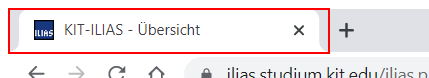
Task: Downloads Uni ressources (Videos + Slides) and sorts them into folder structure
Workflow: DownloadIlliasSlides

Step 1 [try]: Find Illias opened on the pane 'KIT-ILIAS*' in window 'KIT-ILIAS*' (chrome.exe)

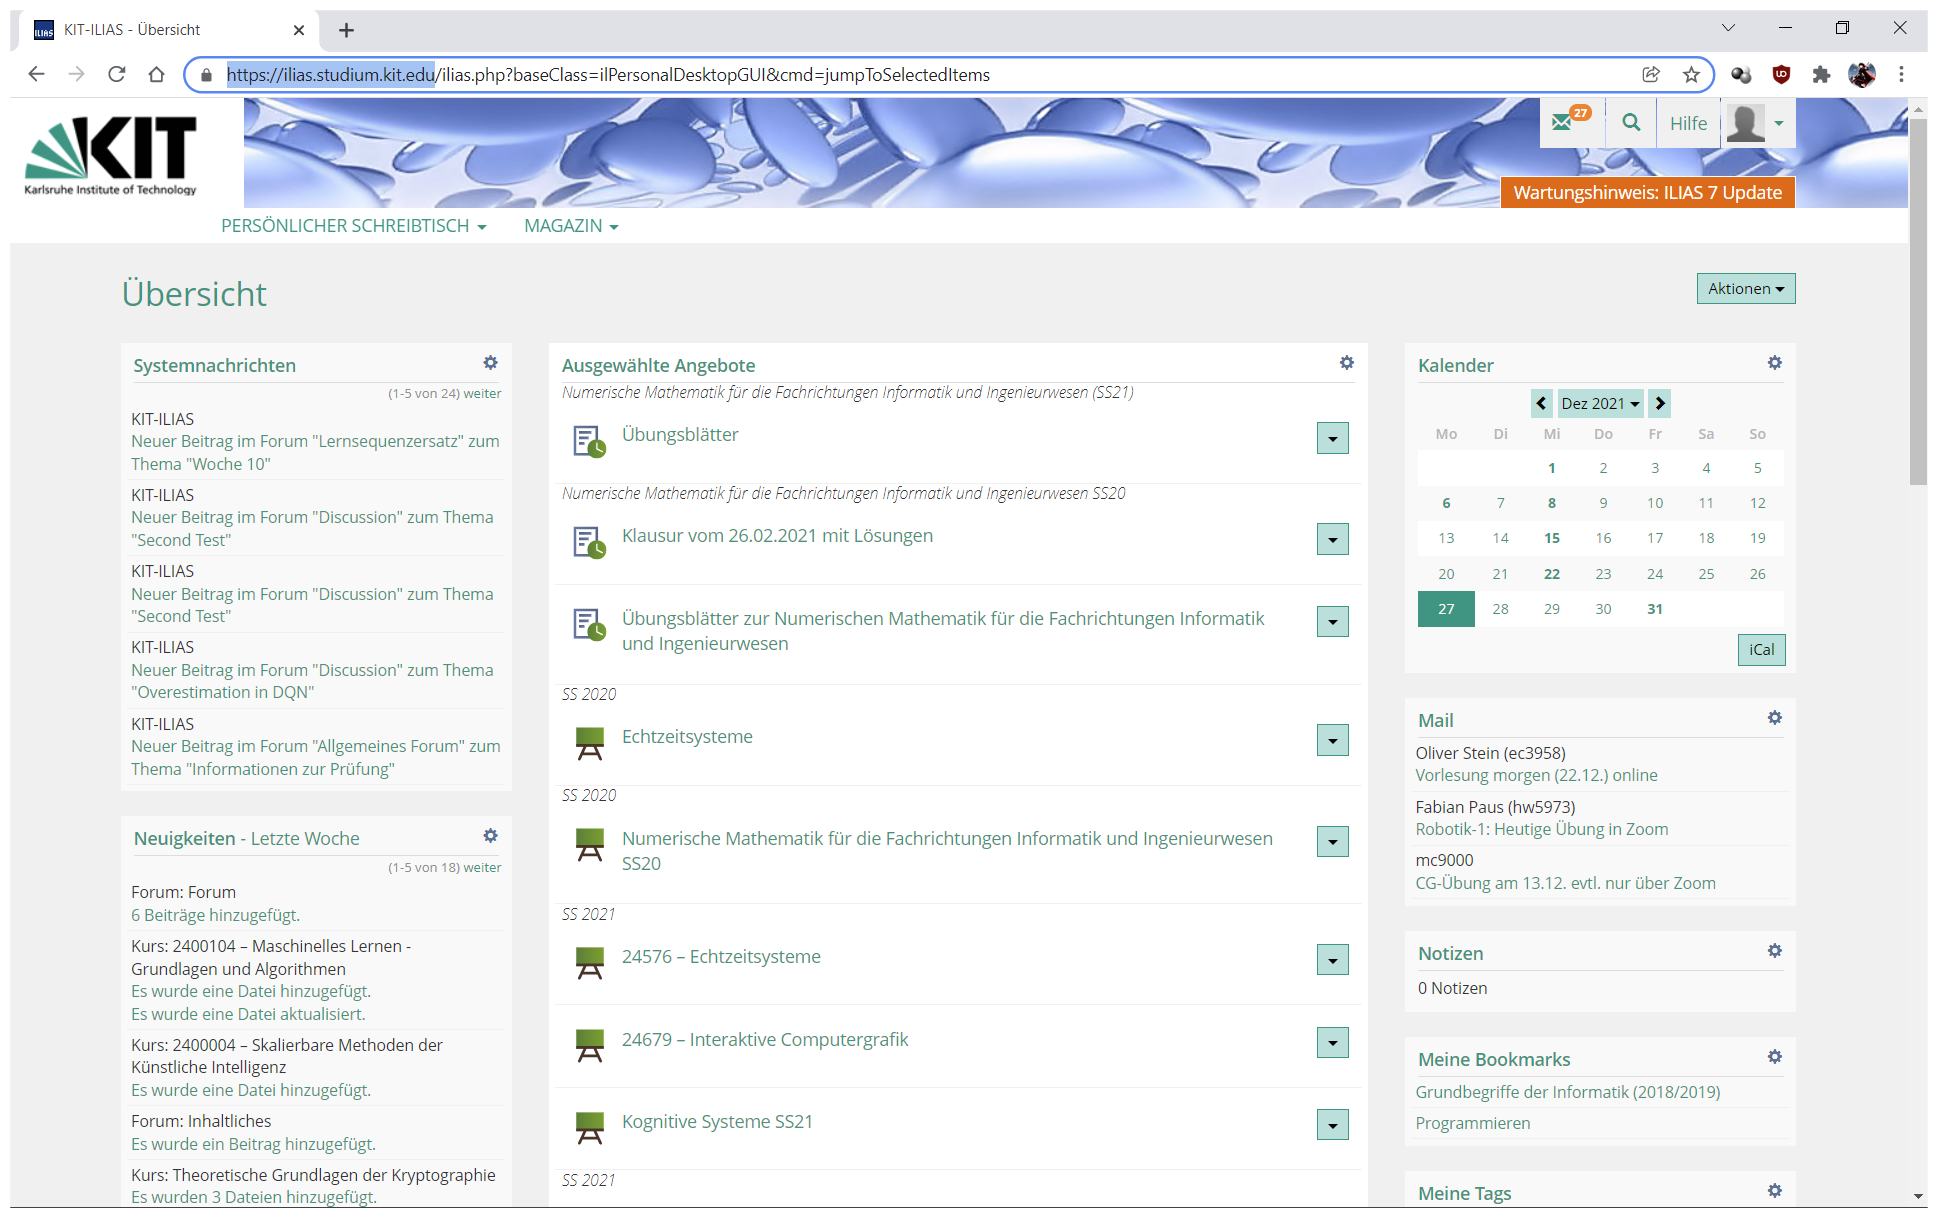
Step 2: Use Browser Chrome: KIT-ILIAS - Übersicht (chrome.exe)

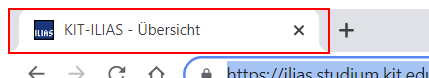
Step 3 [try]: Ensure Übersicht on the pane 'KIT-ILIAS - Übersicht*' in window 'KIT-ILIAS - Übersicht - Google Chrome' (chrome.exe)

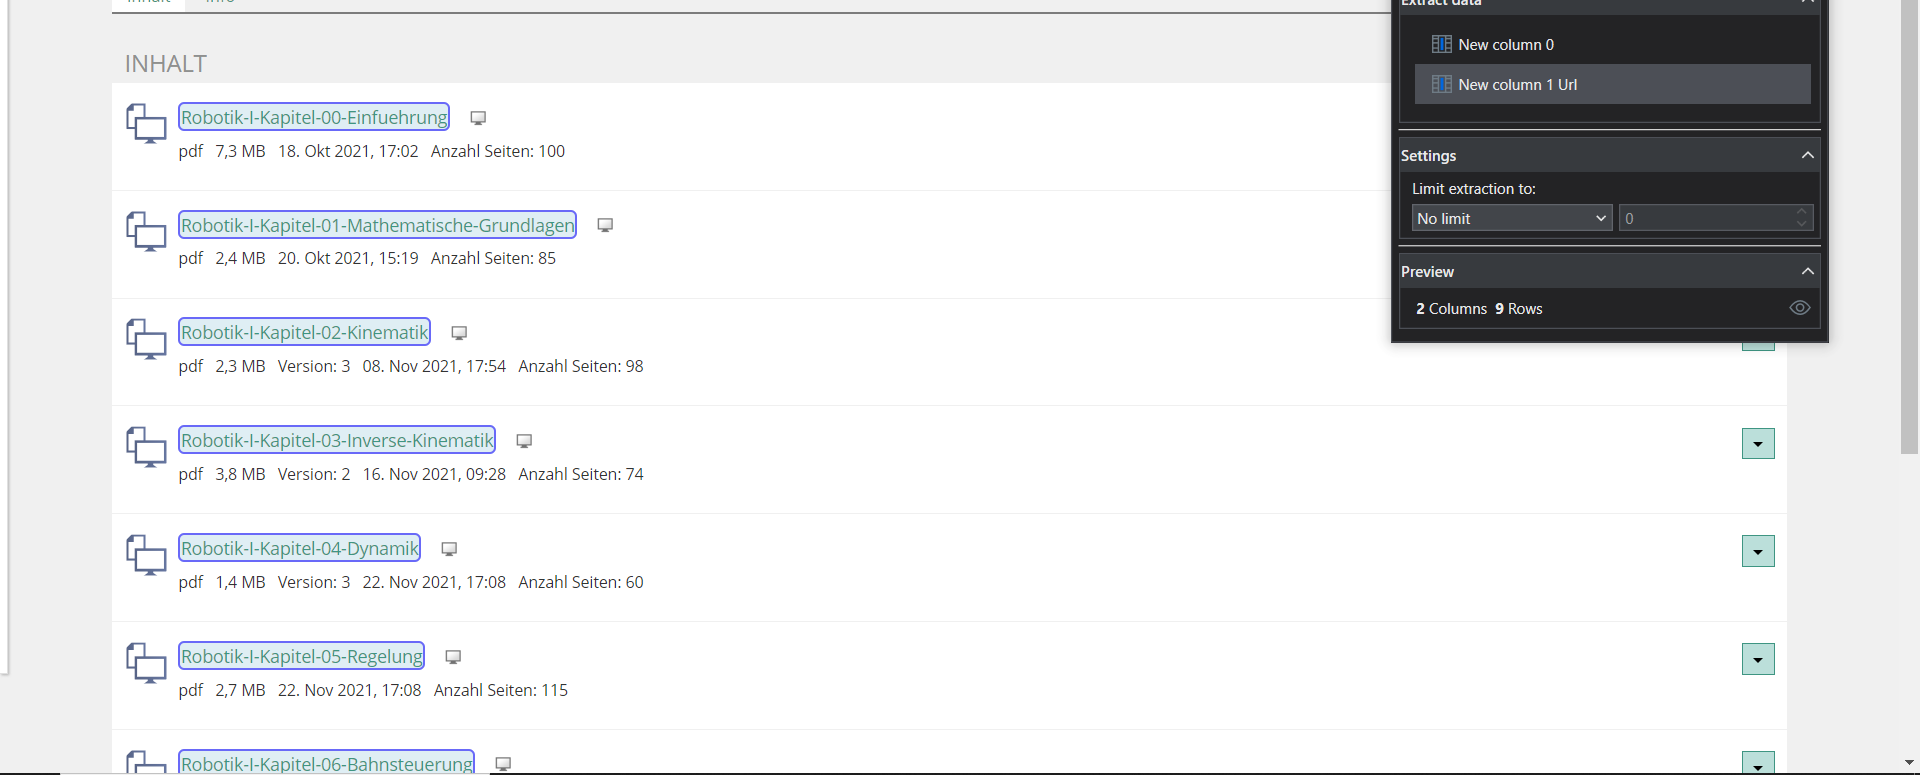
Step 4: get-text

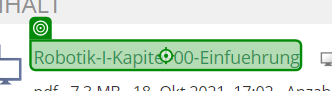
Step 5: click on 'Robotik-I-Kapitel-00-Ei…'

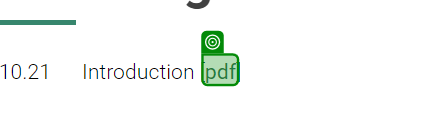
Step 6 [try]: get-attribute of 'pdf'

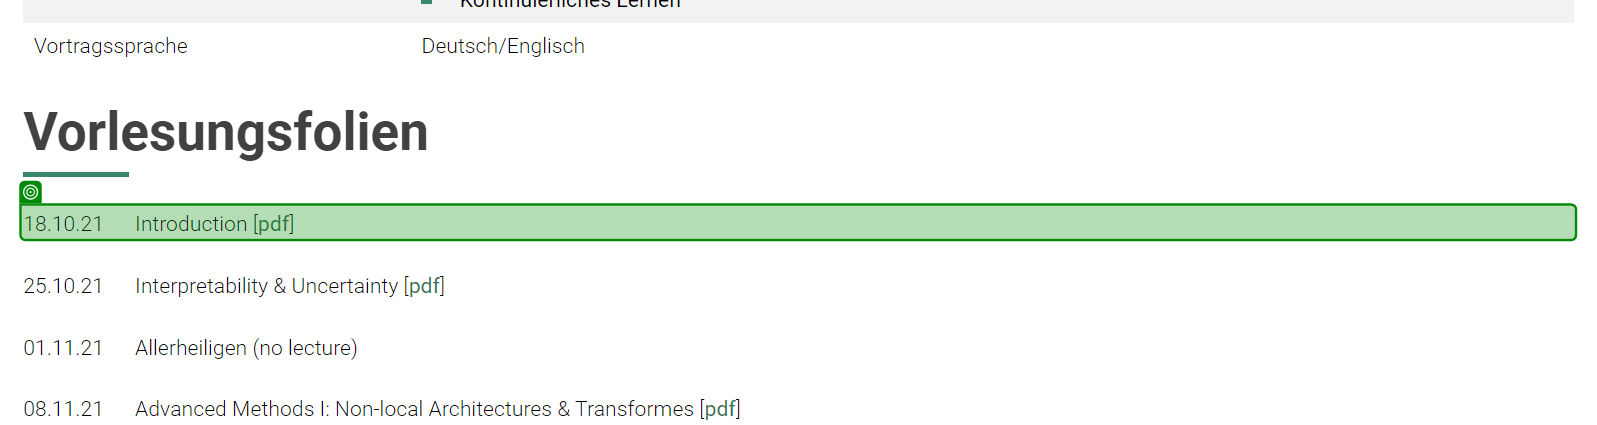
Step 7: get-attribute of '18.10.21      Introduct…'